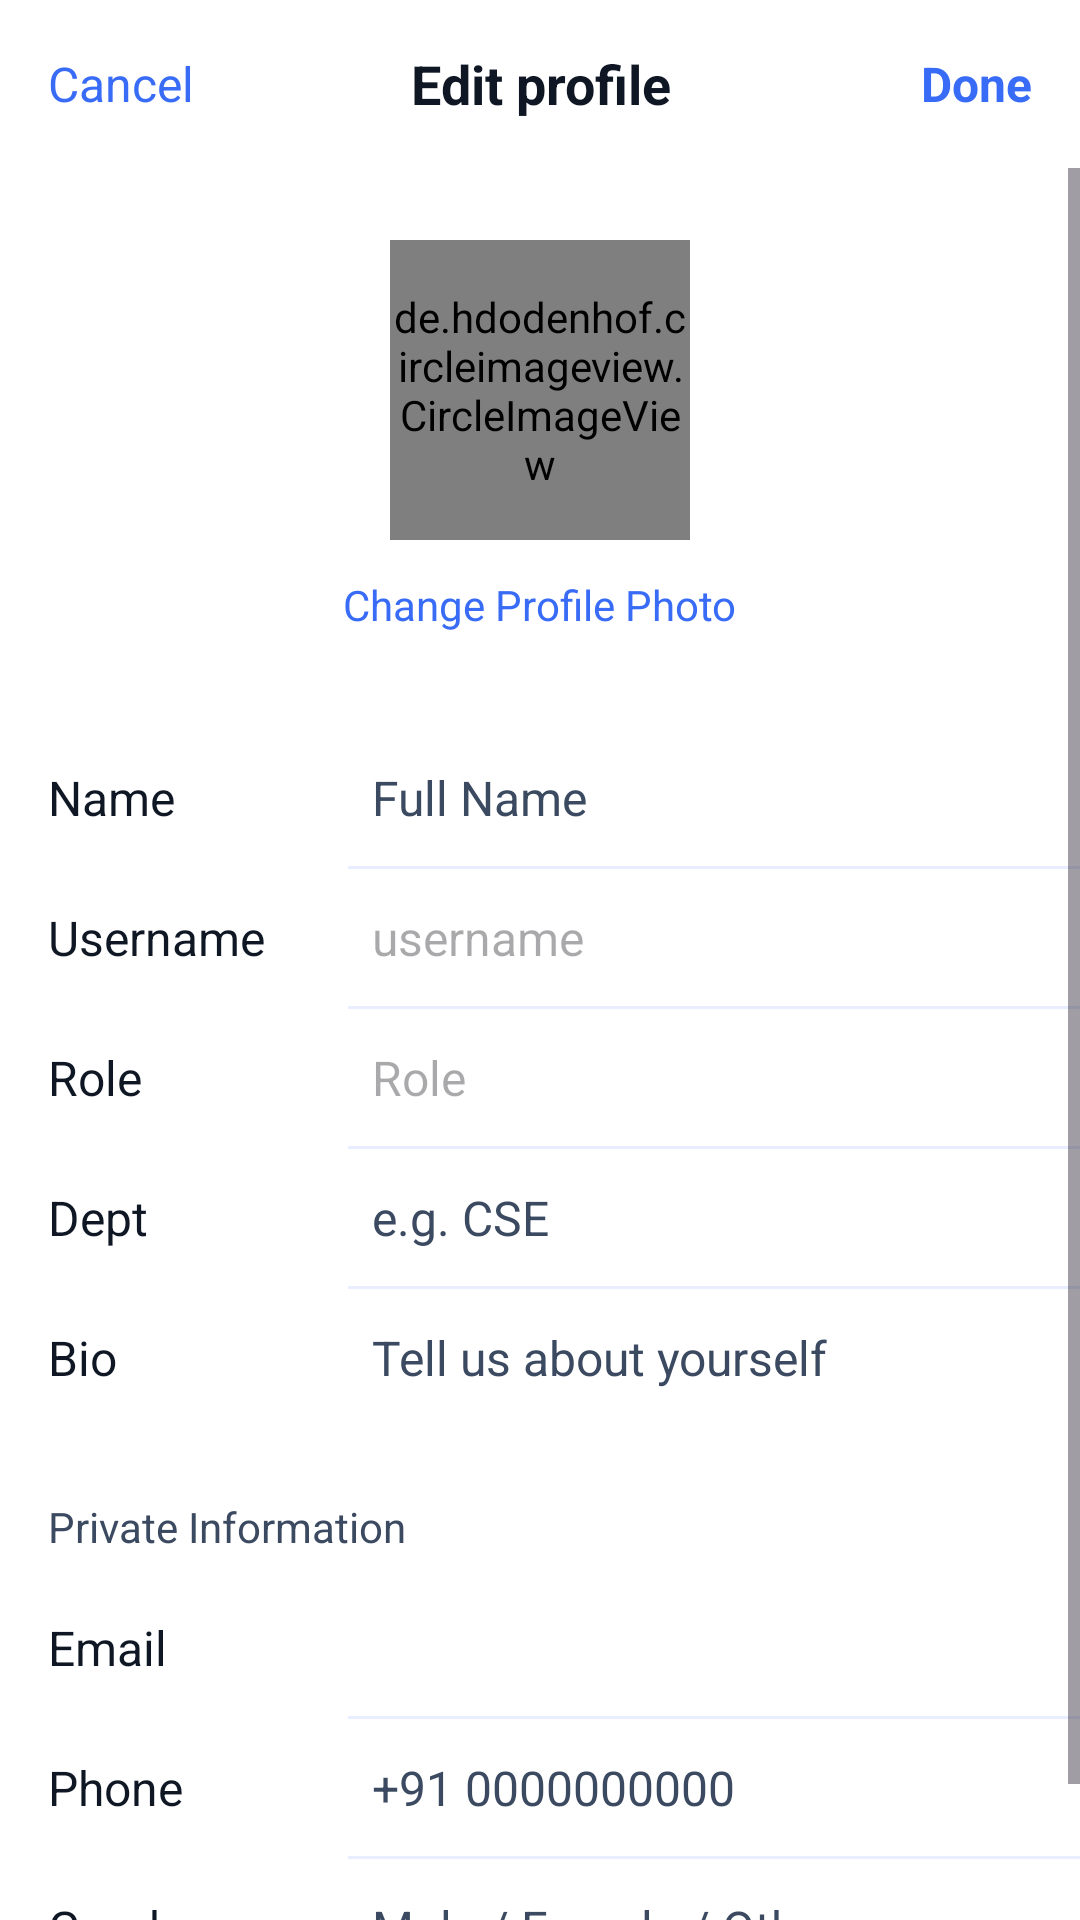

This screen was rendered from an Android layout file. Write that file and the resources it references.
<!-- AndroidManifest.xml: application theme Theme.IeeeConnect -->
<!-- res/layout/activity_edit_profile.xml -->
<?xml version="1.0" encoding="utf-8"?>
<layout xmlns:android="http://schemas.android.com/apk/res/android"
    xmlns:app="http://schemas.android.com/apk/res-auto"
    xmlns:tools="http://schemas.android.com/tools">

    <LinearLayout
        android:layout_width="match_parent"
        android:layout_height="match_parent"
        android:background="@color/background"
        android:orientation="vertical">

        
        <RelativeLayout
            android:layout_width="match_parent"
            android:layout_height="56dp"
            android:background="@color/surface"
            android:paddingHorizontal="16dp">

            <TextView
                android:id="@+id/btn_cancel"
                android:layout_width="wrap_content"
                android:layout_height="match_parent"
                android:layout_alignParentStart="true"
                android:gravity="center"
                android:text="@string/action_cancel"
                android:textColor="?attr/colorPrimary"
                android:textSize="16sp" />

            <TextView
                android:layout_width="wrap_content"
                android:layout_height="match_parent"
                android:layout_centerInParent="true"
                android:gravity="center"
                android:text="@string/title_edit_profile"
                android:textColor="@color/onSurface"
                android:textSize="18sp"
                android:textStyle="bold" />

            <TextView
                android:id="@+id/btn_done"
                android:layout_width="wrap_content"
                android:layout_height="match_parent"
                android:layout_alignParentEnd="true"
                android:gravity="center"
                android:text="@string/action_done"
                android:textColor="?attr/colorPrimary"
                android:textSize="16sp"
                android:textStyle="bold" />
        </RelativeLayout>

        <ScrollView
            android:layout_width="match_parent"
            android:layout_height="0dp"
            android:layout_weight="1"
            android:overScrollMode="never">

            <LinearLayout
                android:layout_width="match_parent"
                android:layout_height="wrap_content"
                android:orientation="vertical"
                android:paddingVertical="24dp">

                
                <LinearLayout
                    android:layout_width="match_parent"
                    android:layout_height="wrap_content"
                    android:gravity="center"
                    android:orientation="vertical">

                    <de.hdodenhof.circleimageview.CircleImageView
                        android:id="@+id/edit_profile_image"
                        android:layout_width="100dp"
                        android:layout_height="100dp"
                        android:src="@drawable/ic_profile_placeholder"
                        app:civ_border_color="@color/surfaceVariant"
                        app:civ_border_width="2dp" />

                    <TextView
                        android:id="@+id/btn_change_photo_text"
                        android:layout_width="wrap_content"
                        android:layout_height="wrap_content"
                        android:layout_marginTop="12dp"
                        android:text="@string/action_change_photo"
                        android:textColor="?attr/colorPrimary"
                        android:textSize="14sp" />
                </LinearLayout>

                
                <LinearLayout
                    android:layout_width="match_parent"
                    android:layout_height="wrap_content"
                    android:layout_marginTop="32dp"
                    android:background="@color/surface"
                    android:orientation="vertical">

                    
                    <LinearLayout style="@style/EditProfileRowStyle">
                        <TextView style="@style/EditProfileLabelStyle" android:text="@string/label_name" />
                        <EditText android:id="@+id/et_name"
                            style="@style/EditProfileInputStyle"
                            android:hint="Full Name"
                            android:textColor="@color/onSurface"
                            android:textColorHint="@color/onSurfaceVariant" />
                    </LinearLayout>
                    <View style="@style/EditProfileDividerStyle" />

                    
                    <LinearLayout style="@style/EditProfileRowStyle">
                        <TextView style="@style/EditProfileLabelStyle" android:text="@string/label_username" />
                        <EditText
                            android:id="@+id/et_username"
                            style="@style/EditProfileInputStyle"
                            android:hint="username"
                            android:enabled="false"
                            android:focusable="false"
                            android:clickable="false"
                            android:textColor="@color/onSurfaceVariant" />
                    </LinearLayout>
                    <View style="@style/EditProfileDividerStyle" />

                    
                    <LinearLayout style="@style/EditProfileRowStyle">
                        <TextView style="@style/EditProfileLabelStyle" android:text="@string/label_role" />
                        <EditText
                            android:id="@+id/et_role"
                            style="@style/EditProfileInputStyle"
                            android:hint="Role"
                            android:enabled="false"
                            android:focusable="false"
                            android:clickable="false"
                            android:textColor="@color/onSurfaceVariant" />
                    </LinearLayout>
                    <View style="@style/EditProfileDividerStyle" />

                    
                    <LinearLayout style="@style/EditProfileRowStyle">
                        <TextView style="@style/EditProfileLabelStyle" android:text="@string/label_dept" />
                        <EditText android:id="@+id/et_dept"
                            style="@style/EditProfileInputStyle"
                            android:hint="e.g. CSE"
                            android:textColor="@color/onSurface"
                            android:textColorHint="@color/onSurfaceVariant" />
                    </LinearLayout>
                    <View style="@style/EditProfileDividerStyle" />

                    
                    <LinearLayout style="@style/EditProfileRowStyle">
                        <TextView style="@style/EditProfileLabelStyle" android:text="@string/label_bio" />
                        <EditText android:id="@+id/et_bio"
                            style="@style/EditProfileInputStyle"
                            android:hint="Tell us about yourself"
                            android:inputType="textMultiLine"
                            android:minLines="1"
                            android:maxLines="3"
                            android:textColor="@color/onSurface"
                            android:textColorHint="@color/onSurfaceVariant" />
                    </LinearLayout>
                </LinearLayout>

                
                <TextView
                    android:layout_width="match_parent"
                    android:layout_height="wrap_content"
                    android:layout_marginHorizontal="16dp"
                    android:layout_marginTop="24dp"
                    android:layout_marginBottom="8dp"
                    android:text="@string/label_private_info"
                    android:textColor="@color/onSurfaceVariant"
                    android:textSize="14sp" />

                
                <LinearLayout
                    android:layout_width="match_parent"
                    android:layout_height="wrap_content"
                    android:background="@color/surface"
                    android:orientation="vertical">

                    
                    <LinearLayout style="@style/EditProfileRowStyle">
                        <TextView style="@style/EditProfileLabelStyle" android:text="@string/label_email" />
                        <EditText
                            android:id="@+id/et_email"
                            style="@style/EditProfileInputStyle"
                            android:enabled="false"
                            android:focusable="false"
                            android:clickable="false"
                            android:textColor="@color/onSurfaceVariant" />
                    </LinearLayout>
                    <View style="@style/EditProfileDividerStyle" />

                    
                    <LinearLayout style="@style/EditProfileRowStyle">
                        <TextView style="@style/EditProfileLabelStyle" android:text="@string/label_phone" />
                        <EditText android:id="@+id/et_phone"
                            style="@style/EditProfileInputStyle"
                            android:inputType="phone"
                            android:hint="+91 0000000000"
                            android:textColor="@color/onSurface"
                            android:textColorHint="@color/onSurfaceVariant" />
                    </LinearLayout>
                    <View style="@style/EditProfileDividerStyle" />

                    
                    <LinearLayout style="@style/EditProfileRowStyle">
                        <TextView style="@style/EditProfileLabelStyle" android:text="@string/label_gender" />
                        <EditText android:id="@+id/et_gender"
                            style="@style/EditProfileInputStyle"
                            android:hint="Male / Female / Other"
                            android:textColor="@color/onSurface"
                            android:textColorHint="@color/onSurfaceVariant" />
                    </LinearLayout>
                </LinearLayout>

            </LinearLayout>
        </ScrollView>
    </LinearLayout>
</layout>
<!-- resources referenced by this layout -->
<resources>
  <color name="background">#FFFFFF</color>
  <color name="onSurface">#0F1724</color>
  <color name="onSurfaceVariant">#3B4A60</color>
  <color name="surface">#FFFFFF</color>
  <color name="surfaceVariant">#E8EEFF</color>
  <!-- drawable ic_profile_placeholder (drawable) -->
  <?xml version="1.0" encoding="utf-8"?>
  <vector xmlns:android="http://schemas.android.com/apk/res/android"
      android:width="128dp"
      android:height="128dp"
      android:viewportWidth="24"
      android:viewportHeight="24">
      <path
          android:fillColor="#CCCCCC"
          android:pathData="M12,12a4,4 0,1 0,0 -8a4,4 0,0 0,0 8zM12,14c-4.418,0 -8,2.239 -8,5v1h16v-1c0,-2.761 -3.582,-5 -8,-5z" />
  </vector>
  <string name="action_cancel">Cancel</string>
  <string name="action_change_photo">Change Profile Photo</string>
  <string name="action_done">Done</string>
  <string name="label_bio">Bio</string>
  <string name="label_dept">Dept</string>
  <string name="label_email">Email</string>
  <string name="label_gender">Gender</string>
  <string name="label_name">Name</string>
  <string name="label_phone">Phone</string>
  <string name="label_private_info">Private Information</string>
  <string name="label_role">Role</string>
  <string name="label_username">Username</string>
  <string name="title_edit_profile">Edit profile</string>
  <style name="EditProfileDividerStyle">
          <item name="android:layout_width">match_parent</item>
          <item name="android:layout_height">1dp</item>
          <item name="android:layout_marginStart">116dp</item>
          <item name="android:background">@color/surfaceVariant</item>
      </style>
  <style name="EditProfileInputStyle">
          <item name="android:layout_width">0dp</item>
          <item name="android:layout_height">wrap_content</item>
          <item name="android:layout_weight">1</item>
          <item name="android:background">@null</item>
          <item name="android:textSize">16sp</item>
          <item name="android:paddingStart">8dp</item>
          <item name="android:paddingEnd">0dp</item>
      </style>
  <style name="EditProfileLabelStyle">
          <item name="android:layout_width">100dp</item>
          <item name="android:layout_height">wrap_content</item>
          <item name="android:textColor">@color/onSurface</item>
          <item name="android:textSize">16sp</item>
      </style>
  <style name="EditProfileRowStyle">
          <item name="android:layout_width">match_parent</item>
          <item name="android:layout_height">wrap_content</item>
          <item name="android:orientation">horizontal</item>
          <item name="android:paddingHorizontal">16dp</item>
          <item name="android:paddingVertical">12dp</item>
          <item name="android:gravity">center_vertical</item>
      </style>
  <style name="Theme.IeeeConnect" parent="Base.Theme.IeeeConnect">
          <item name="android:windowLightStatusBar">true</item>
          <item name="android:statusBarColor">@color/background</item>
      </style>
  <color name="primary">#FF386BF6</color>
  <color name="onPrimary">#FFFFFF</color>
  <color name="primaryContainer">#D6E3FF</color>
  <color name="onPrimaryContainer">#001B3E</color>
  <color name="secondary">#3AAFED</color>
  <color name="onSecondary">#FFFFFF</color>
</resources>
